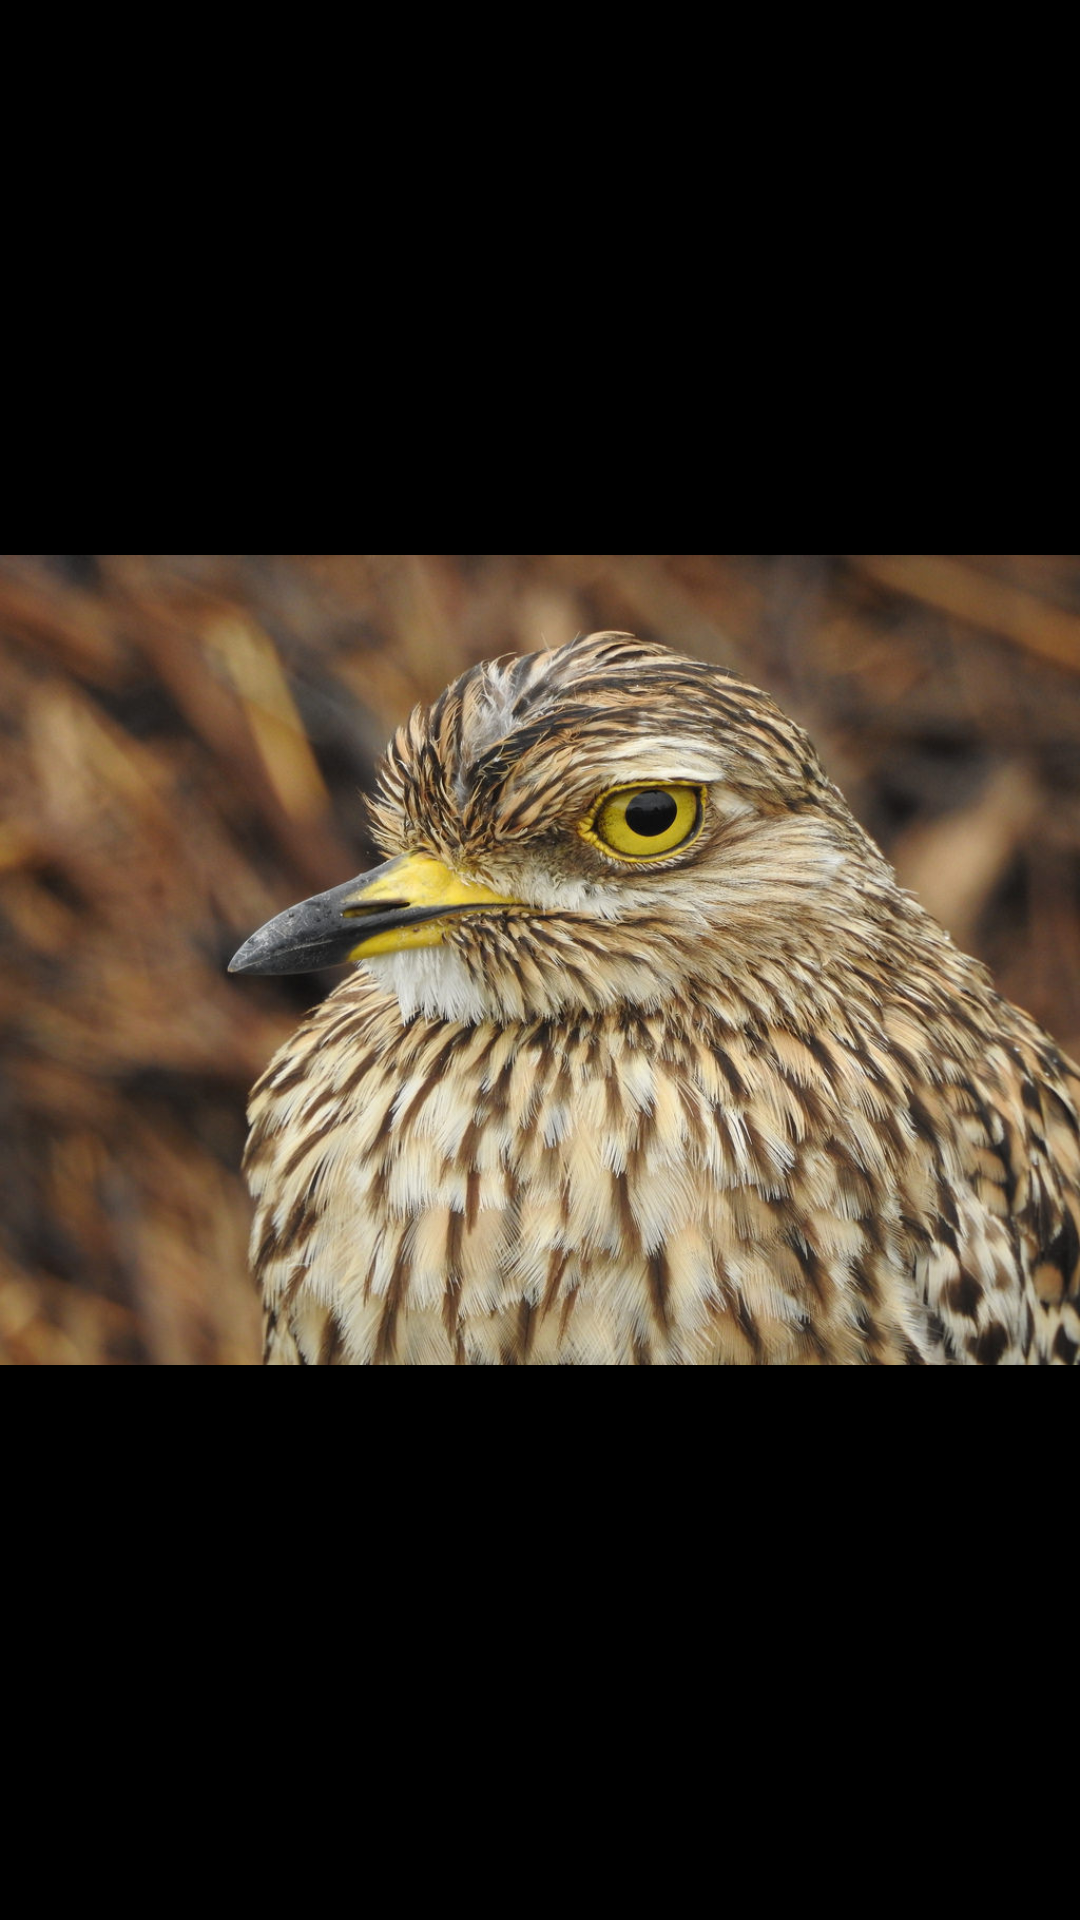

Android layout source for this screen:
<!-- AndroidManifest.xml: application theme AppTheme -->
<!-- res/layout/activity_image_fullscreen.xml -->
<?xml version="1.0" encoding="utf-8"?>
<RelativeLayout xmlns:android="http://schemas.android.com/apk/res/android"
    xmlns:tools="http://schemas.android.com/tools"
    android:layout_width="match_parent"
    android:layout_height="match_parent"
    tools:context="com.example.diegoinsua.uibestpracticesexample.activities.ImageFullscreenActivity"
    android:background="@android:color/black">

    <ImageView
        android:layout_width="match_parent"
        android:layout_height="match_parent"
        android:id="@+id/image"
        android:layout_centerVertical="true"
        android:layout_centerHorizontal="true"
        android:src="@mipmap/sample_image" />
</RelativeLayout>
<!-- resources referenced by this layout -->
<resources>
  <!-- mipmap sample_image: jpg bitmap (mipmap, 186792 bytes) -->
  <style name="AppTheme" parent="Theme.AppCompat.Light.DarkActionBar">
          <item name="colorPrimary">@color/colorPrimary</item>
          <item name="colorPrimaryDark">@color/colorPrimaryDark</item>
          <item name="colorAccent">@color/colorAccent</item>
      </style>
  <color name="colorPrimary">#2e2e30</color>
  <color name="colorPrimaryDark">#272728</color>
  <color name="colorAccent">#e96e17</color>
</resources>
